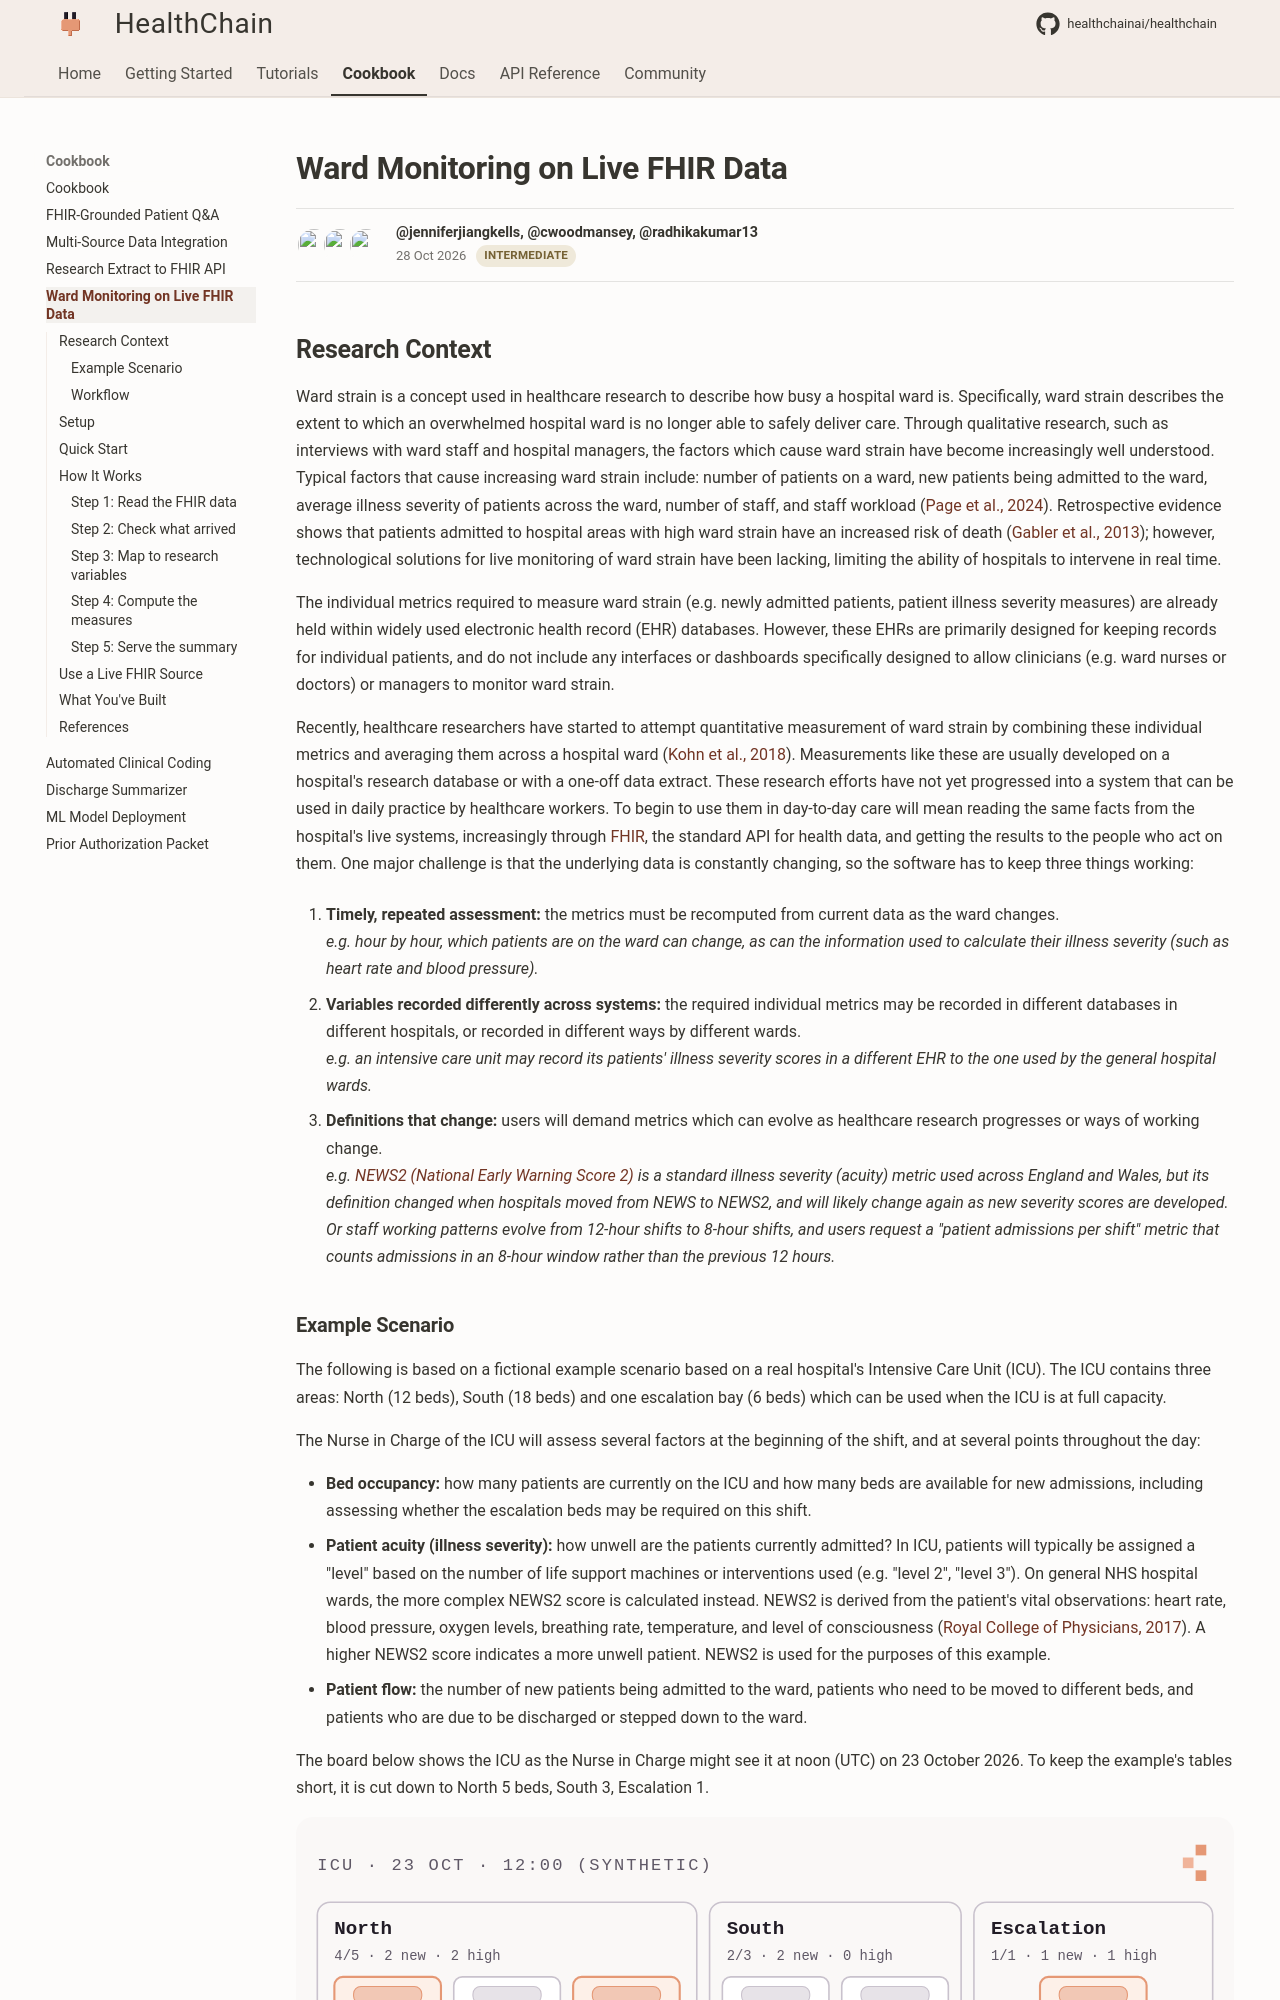

repository: healthchainai/HealthChain · page: cookbook/ward_monitoring/index.html · generator: mkdocs

---
authors: [jenniferjiangkells, cwoodmansey, radhikakumar13]
date: 2026-10-28
level: Intermediate
---

# Ward Monitoring on Live FHIR Data

## Research Context

Ward strain is a concept used in healthcare research to describe how busy a hospital ward is. Specifically, ward strain describes the extent to which an overwhelmed hospital ward is no longer able to safely deliver care. Through qualitative research, such as interviews with ward staff and hospital managers, the factors which cause ward strain have become increasingly well understood. Typical factors that cause increasing ward strain include: number of patients on a ward, new patients being admitted to the ward, average illness severity of patients across the ward, number of staff, and staff workload ([Page et al., 2024](https://doi.org/10.1136/bmjqs-2023-016686)). Retrospective evidence shows that patients admitted to hospital areas with high ward strain have an increased risk of death ([Gabler et al., 2013](https://doi.org/10.1164/rccm.201304-0622OC)); however, technological solutions for live monitoring of ward strain have been lacking, limiting the ability of hospitals to intervene in real time.

The individual metrics required to measure ward strain (e.g. newly admitted patients, patient illness severity measures) are already held within widely used electronic health record (EHR) databases. However, these EHRs are primarily designed for keeping records for individual patients, and do not include any interfaces or dashboards specifically designed to allow clinicians (e.g. ward nurses or doctors) or managers to monitor ward strain.

Recently, healthcare researchers have started to attempt quantitative measurement of ward strain by combining these individual metrics and averaging them across a hospital ward ([Kohn et al., 2018](https://doi.org/10.1007/s11606-018-4564-x)). Measurements like these are usually developed on a hospital's research database or with a one-off data extract. These research efforts have not yet progressed into a system that can be used in daily practice by healthcare workers. To begin to use them in day-to-day care will mean reading the same facts from the hospital's live systems, increasingly through [FHIR](https://hl7.org/fhir/), the standard API for health data, and getting the results to the people who act on them. One major challenge is that the underlying data is constantly changing, so the software has to keep three things working:

1. **Timely, repeated assessment:** the metrics must be recomputed from current data as the ward changes.<br>_e.g. hour by hour, which patients are on the ward can change, as can the information used to calculate their illness severity (such as heart rate and blood pressure)._

1. **Variables recorded differently across systems:** the required individual metrics may be recorded in different databases in different hospitals, or recorded in different ways by different wards.<br>_e.g. an intensive care unit may record its patients' illness severity scores in a different EHR to the one used by the general hospital wards._

1. **Definitions that change:** users will demand metrics which can evolve as healthcare research progresses or ways of working change.<br>_e.g. [NEWS2 (National Early Warning Score 2)](https://www.rcp.ac.uk/resources/national-early-warning-score-news-2/) is a standard illness severity (acuity) metric used across England and Wales, but its definition changed when hospitals moved from NEWS to NEWS2, and will likely change again as new severity scores are developed. Or staff working patterns evolve from 12-hour shifts to 8-hour shifts, and users request a "patient admissions per shift" metric that counts admissions in an 8-hour window rather than the previous 12 hours._
